Photos from the image-classification dataset "datasets" in the GitHub repository MatthiasDR96/vision_demonstrator. Its 3 classes are: c-not defect, no defect, scratch.

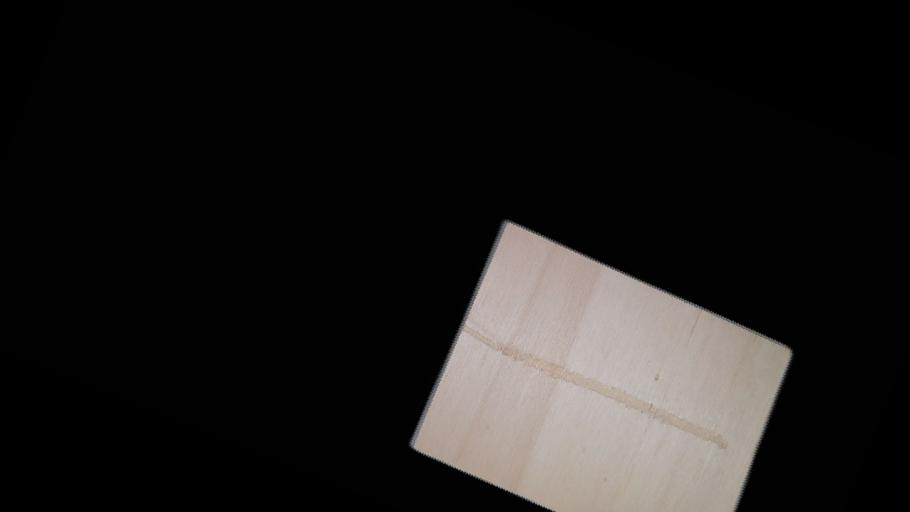
Label: scratch

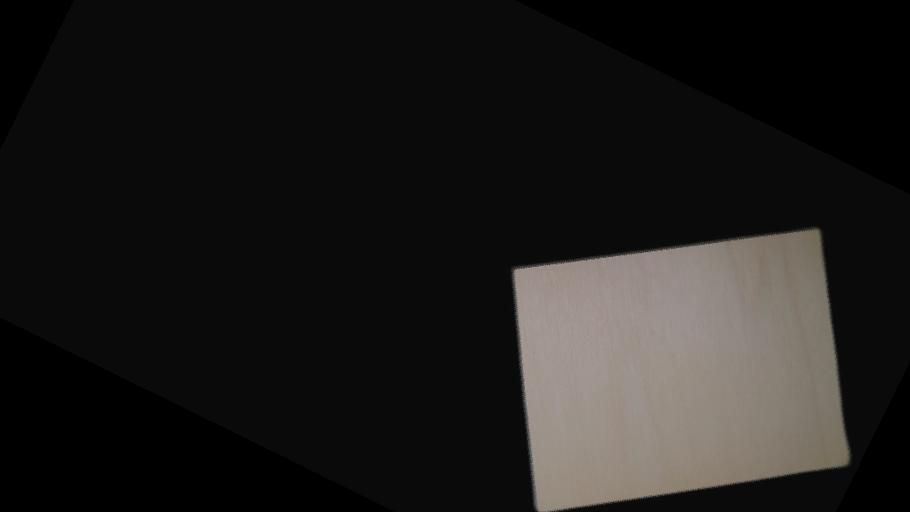
Label: no defect

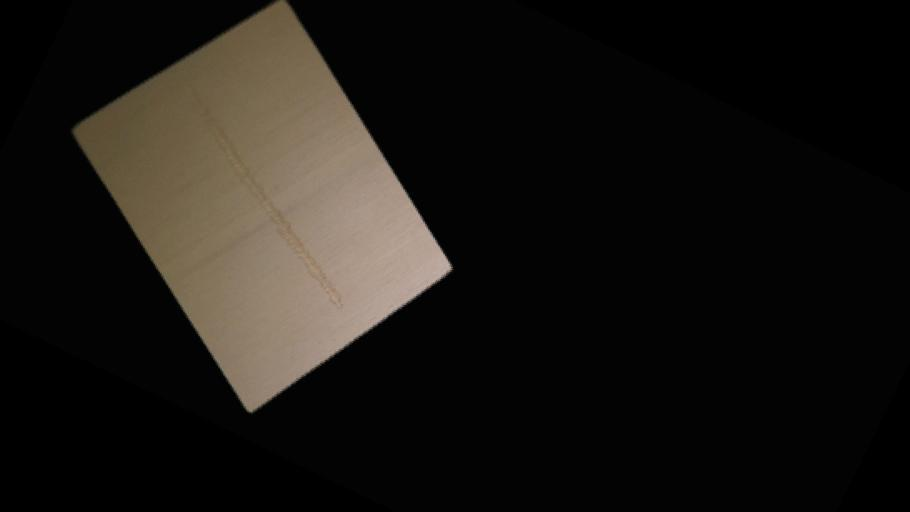
Label: scratch

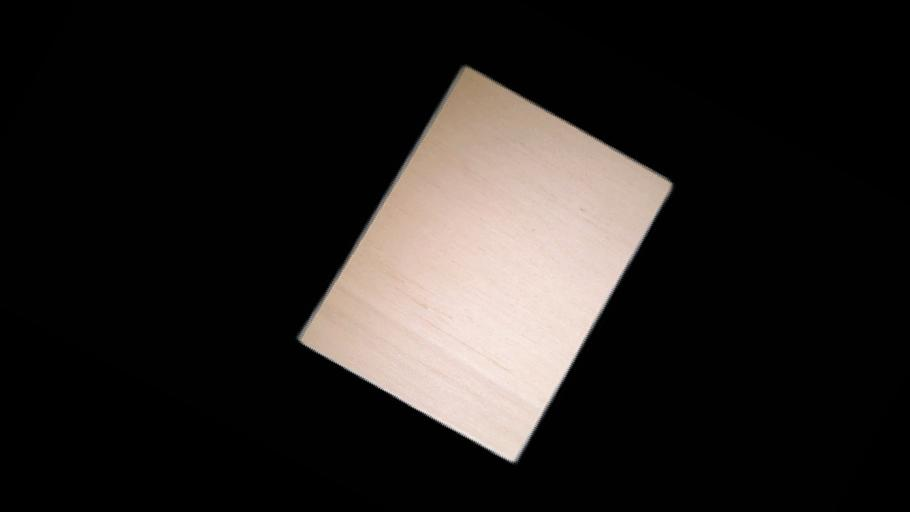
Label: no defect

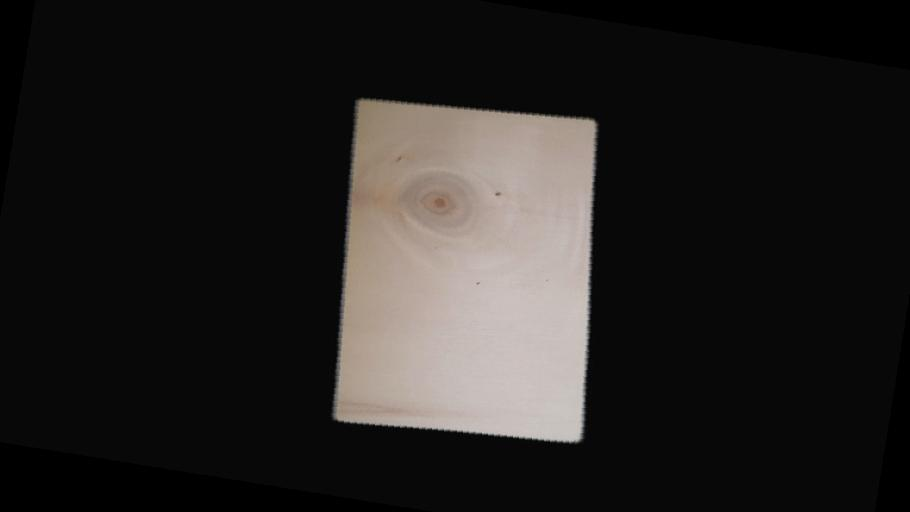
Label: c-not defect

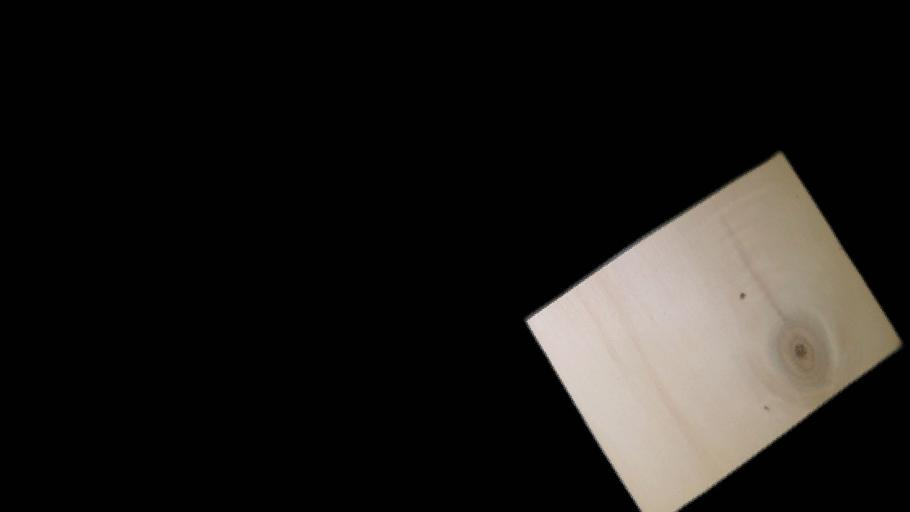
Label: c-not defect
